Run: headless pygame with SDL's dummy video driver; simulated clock (each Clock.tick advances the game by its frame time, no real sleeping); random seed 0; keys injected as events and as key.get_pressed() state; no mouse input.
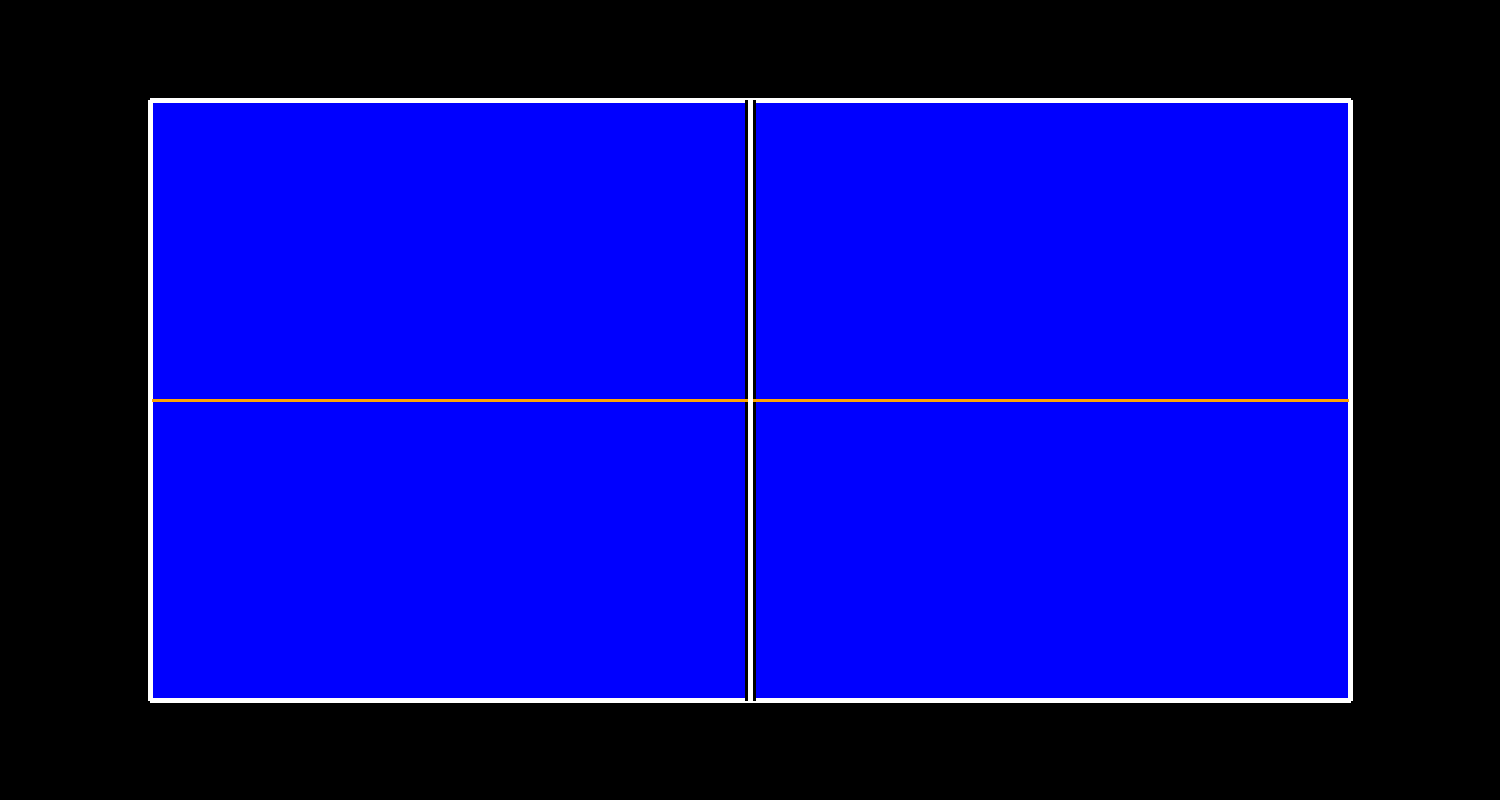
Frame 1 of 4 · flips 1–60 · no input
Frame 2 of 4 · flips 61–180 · tapped SPACE, RETURN · held RIGHT (→), D · screen unchanged from frame 1, image omitted
Frame 3 of 4 · flips 181–300 · held DOWN (↓), S · screen unchanged from frame 2, image omitted
Frame 4 of 4 · flips 301–420 · held LEFT (←), A, UP (↑), W · screen unchanged from frame 3, image omitted

The pygame program that drew these frames:

import pygame
from pygame import QUIT


class Mesa_ping_pong:
    pygame.init()

    altura = 800
    largura = 1500

    tela = pygame.display.set_mode((largura, altura))

    while True:
        for event in pygame.event.get():
            if event.type == QUIT:
                pygame.quit()
                exit()
        pygame.draw.rect(tela, (0,0,255),(150,100,1200,600))
        pygame.draw.line(tela,(255,255,255),(150,100),(150,700),5)
        pygame.draw.line(tela, (255, 255, 255), (150, 100), (1350, 100), 5)
        pygame.draw.line(tela, (255, 255, 255), (150, 700), (1350, 700), 5)
        pygame.draw.line(tela, (255, 255, 255), (1350, 100), (1350, 700), 5)
        pygame.draw.line(tela,(0,0,0), (748,100), (748,700), 7)
        pygame.draw.line(tela, (0, 0, 0), (752, 100), (752, 700), 7)
        pygame.draw.line(tela, (255,255,255), (750,100), (750,700), 5)
        pygame.draw.line(tela,(255,165,0),(152,400),(747,400), 3)
        pygame.draw.line(tela, (255, 165, 0), (753, 400), (1348, 400), 3)


        pygame.display.update()
